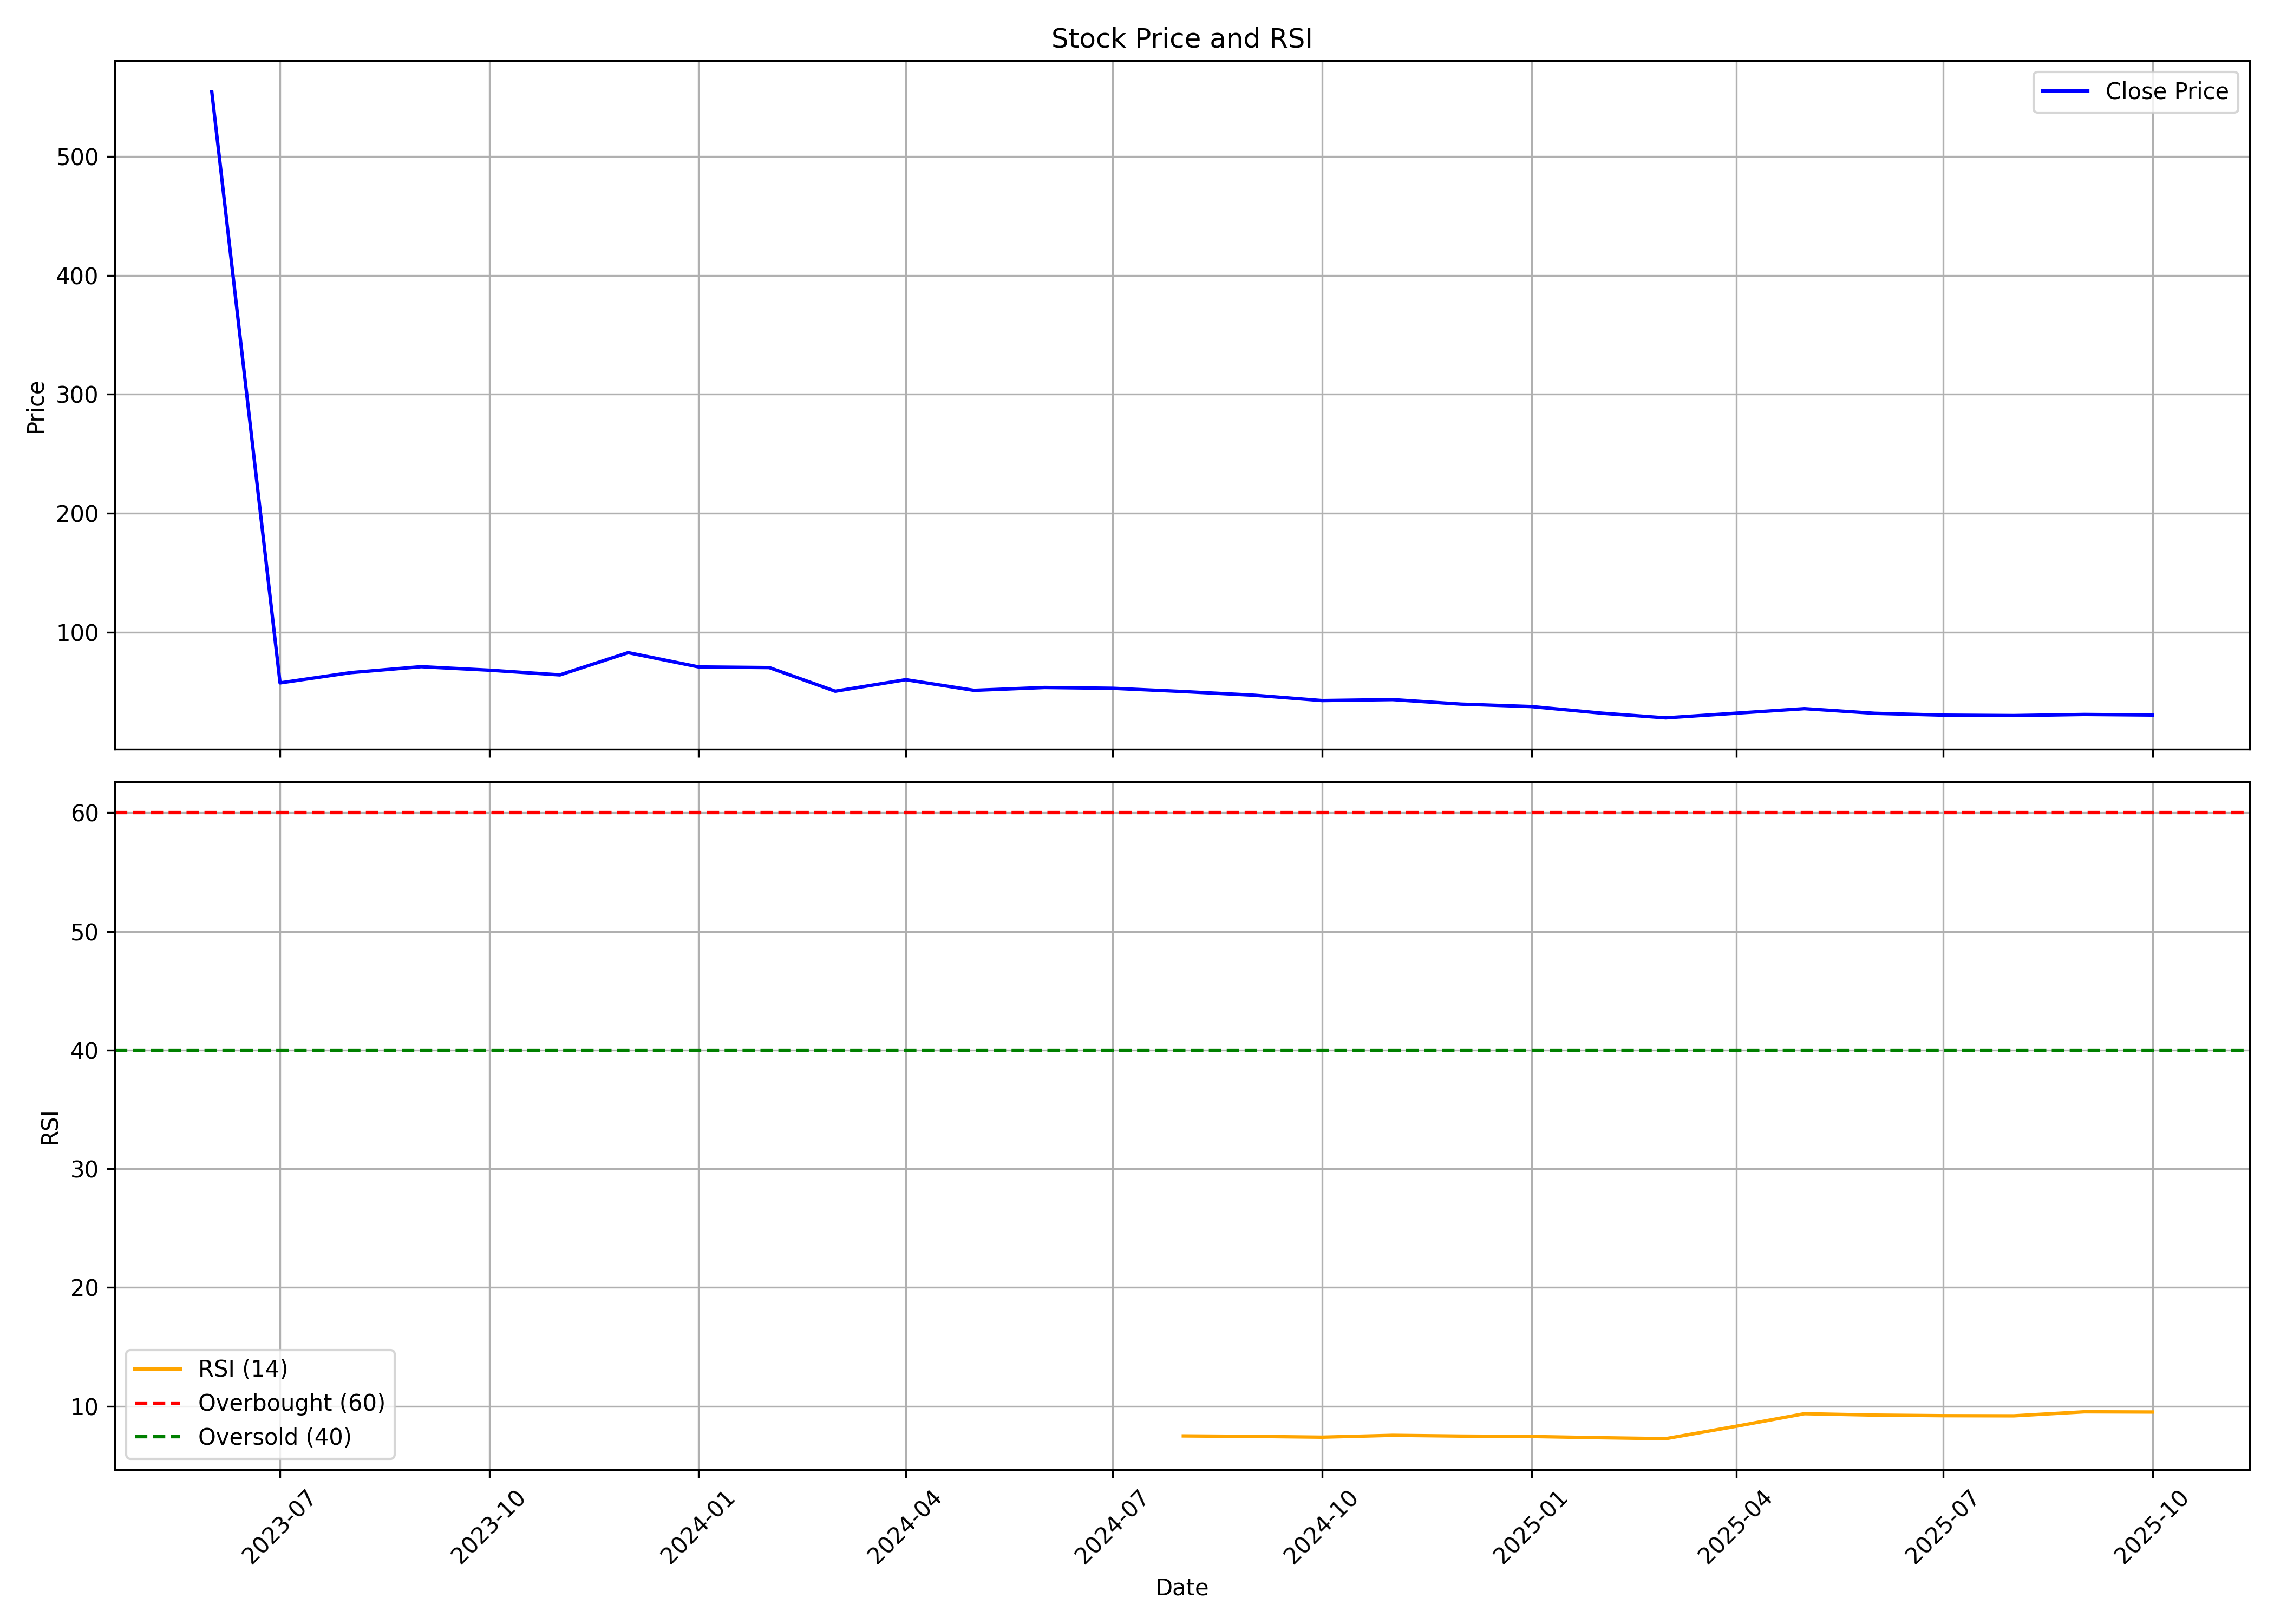

The table this chart was drawn from, first rows:
, date, symbol, open, high, low, close, volume, rsi
0, 2023-06-01, HMAAGRO, 554.2, 554.2, 554.2, 554.2, 0, 
1, 2023-07-01, HMAAGRO, 554.2, 554.2, 53.52, 57.25, 95548390, 
2, 2023-08-01, HMAAGRO, 55.89, 68.2, 55.79, 65.89, 21087200, 
3, 2023-09-01, HMAAGRO, 66.59, 79.56, 66.39, 70.9, 19220250, 
4, 2023-10-01, HMAAGRO, 73.69, 74.53, 64.49, 67.94, 13003120, 
5, 2023-11-01, HMAAGRO, 68.03, 73.43, 63.31, 63.99, 14898360, 
6, 2023-12-01, HMAAGRO, 64.51, 82.75, 60.35, 82.7, 28472268, 
7, 2024-01-01, HMAAGRO, 82.6, 82.6, 63.7, 70.69, 16976624, 
8, 2024-02-01, HMAAGRO, 75.32, 82.21, 67.74, 70.15, 26702238, 
9, 2024-03-01, HMAAGRO, 70.54, 70.54, 47.75, 50.26, 18595604, 
10, 2024-04-01, HMAAGRO, 50.8, 71.04, 50.61, 59.96, 18981326, 
11, 2024-05-01, HMAAGRO, 60.55, 60.65, 48.69, 51, 15140226, 
12, 2024-06-01, HMAAGRO, 53.17, 58.38, 47.36, 53.39, 7673653, 
13, 2024-07-01, HMAAGRO, 53.42, 56.02, 50.61, 52.71, 14505984, 
14, 2024-08-01, HMAAGRO, 53.07, 53.17, 47.26, 49.99, 9571343, 7.495
15, 2024-09-01, HMAAGRO, 50.36, 52.18, 45.39, 46.9, 12025988, 7.453
16, 2024-10-01, HMAAGRO, 47.65, 48.08, 38.75, 42.4, 7476730, 7.389
17, 2024-11-01, HMAAGRO, 42.59, 48.62, 39.73, 43.22, 15141842, 7.545
18, 2024-12-01, HMAAGRO, 43.83, 47.87, 38.34, 39.41, 8945923, 7.481
19, 2025-01-01, HMAAGRO, 40, 41.29, 34.47, 37.35, 8215553, 7.445
20, 2025-02-01, HMAAGRO, 37.19, 40.02, 31.2, 31.79, 5054448, 7.34
21, 2025-03-01, HMAAGRO, 32.34, 33.47, 27.73, 27.84, 10624860, 7.263
22, 2025-04-01, HMAAGRO, 27.49, 35.14, 27.49, 31.79, 4552581, 8.307
23, 2025-05-01, HMAAGRO, 31.7, 37.24, 28.43, 35.59, 4939828, 9.368
24, 2025-06-01, HMAAGRO, 35.95, 37.64, 31.36, 31.67, 29069012, 9.249
25, 2025-07-01, HMAAGRO, 31.67, 32.16, 28.72, 30.13, 6781883, 9.2
26, 2025-08-01, HMAAGRO, 30.4, 32.24, 29.22, 29.77, 8786550, 9.188
27, 2025-09-01, HMAAGRO, 30.01, 33.7, 29.56, 30.71, 4329425, 9.527
28, 2025-10-01, HMAAGRO, 30.86, 31.66, 29.5, 30.23, 1399213, 9.508
